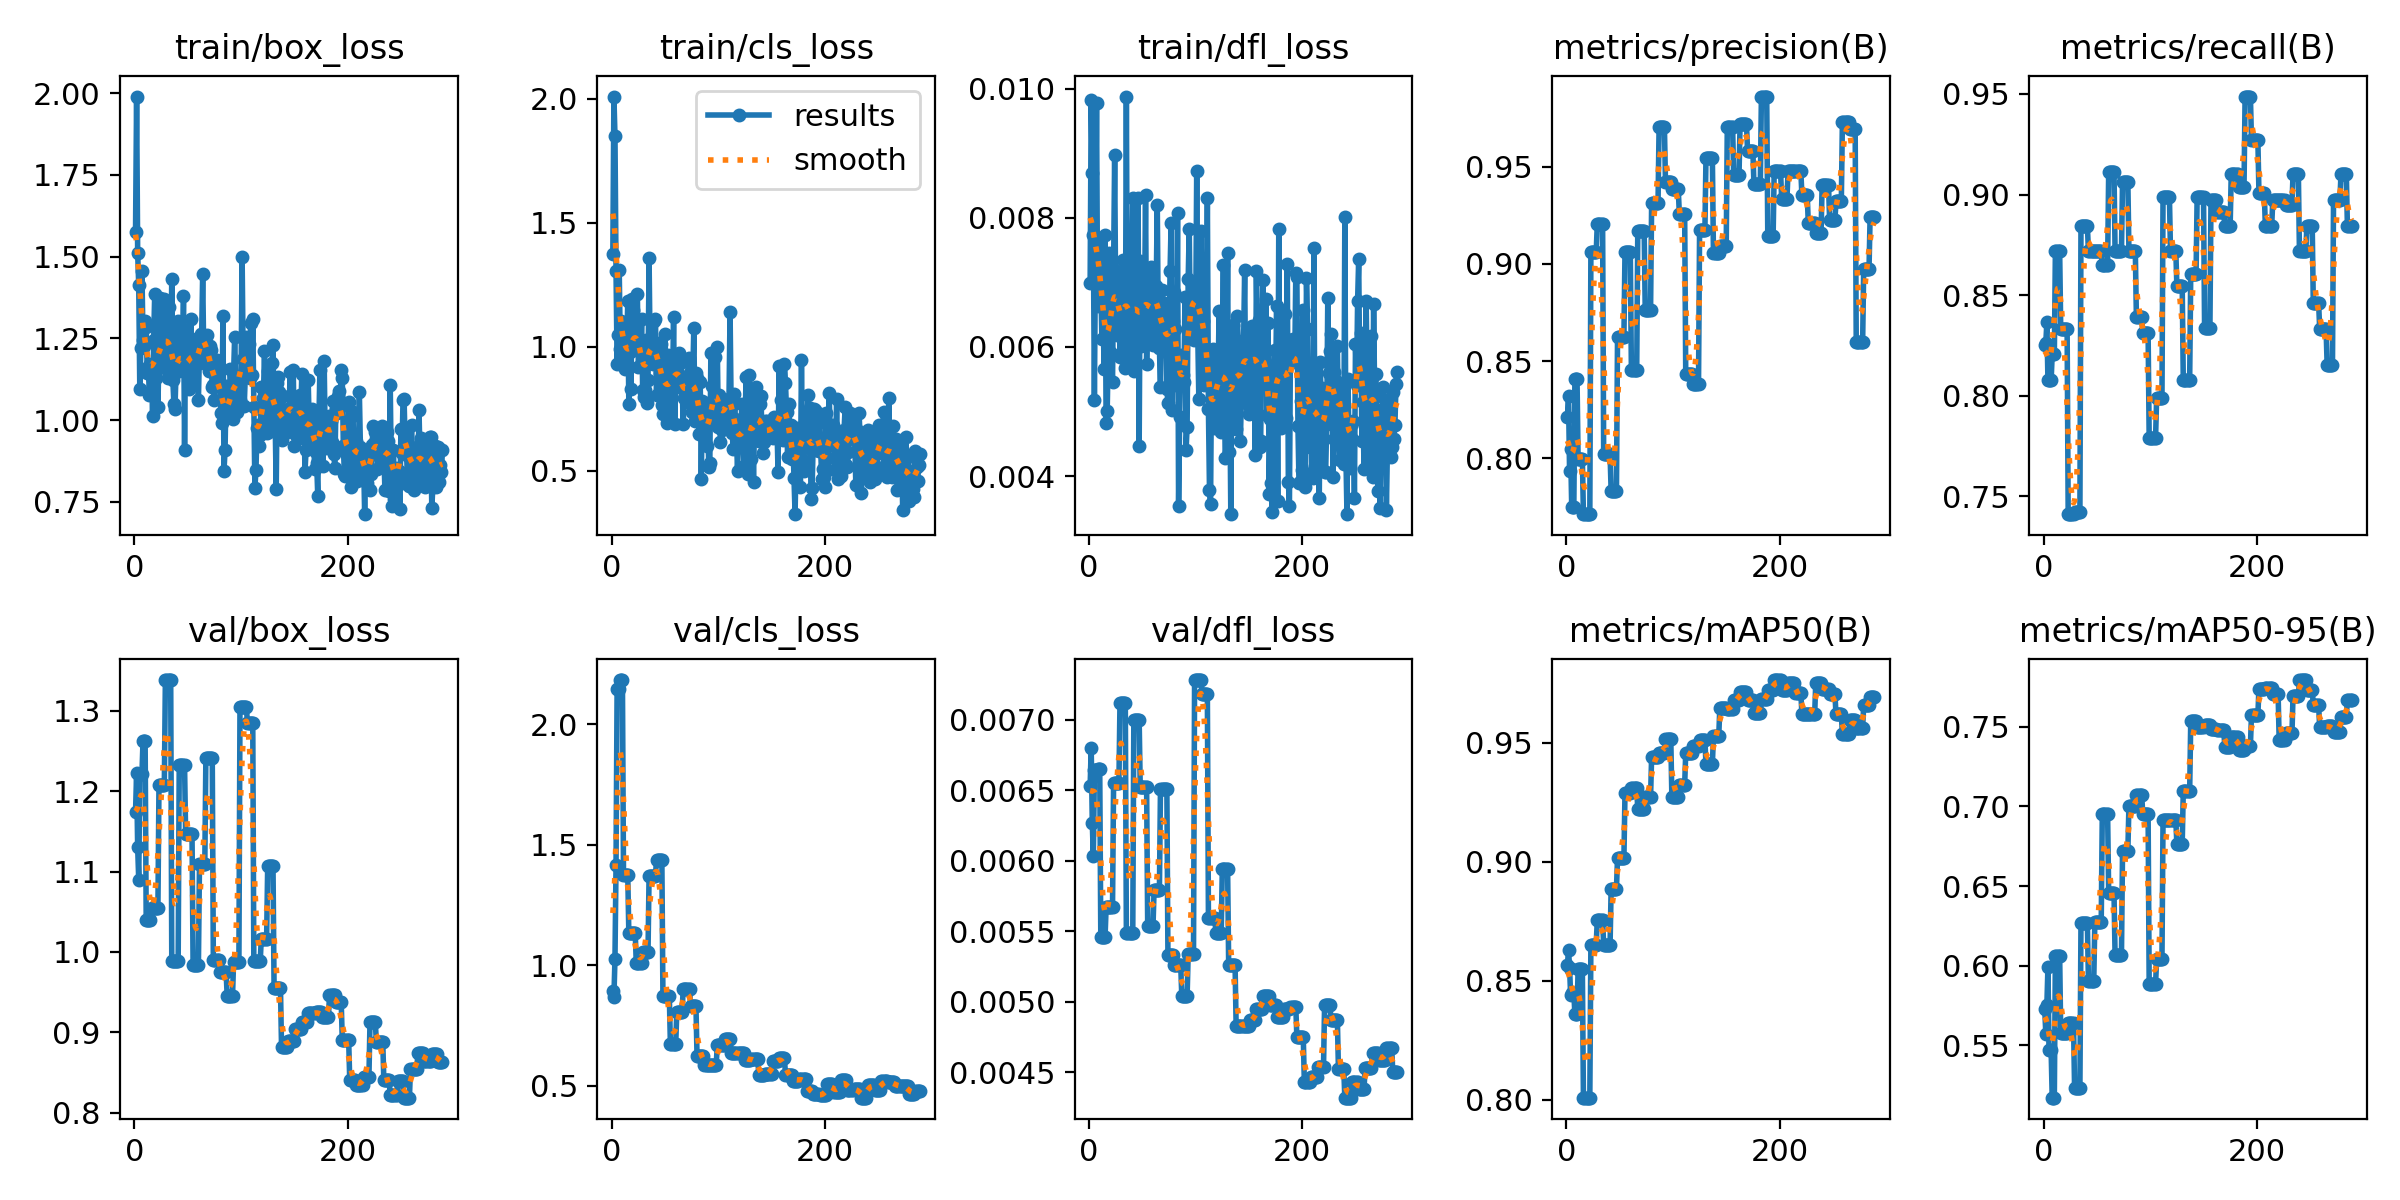

The table this chart was drawn from, first rows:
epoch, time, train/box_loss, train/cls_loss, train/dfl_loss, metrics/precision(B), metrics/recall(B), metrics/mAP50(B), metrics/mAP50-95(B), val/box_loss, val/cls_loss, val/dfl_loss, lr/pg0, lr/pg1, lr/pg2
1, 1.015, 1.577, 1.376, 0.00699, 0.8213, 0.825, 0.8566, 0.5727, 1.174, 0.8917, 0.00653, 0.0004, 0.0004, 0.0964
2, 3.179, 1.99, 2.009, 0.00982, 0.8321, 0.8261, 0.8631, 0.5572, 1.223, 0.8679, 0.0068, 0.0008991, 0.0008991, 0.0919
3, 4.33, 1.51, 1.85, 0.00869, 0.7933, 0.8365, 0.8555, 0.5751, 1.13, 1.027, 0.00627, 0.001397, 0.001397, 0.0874
4, 5.454, 1.413, 1.305, 0.00774, 0.8047, 0.8077, 0.8439, 0.599, 1.09, 1.418, 0.00603, 0.001894, 0.001894, 0.08289
5, 6.539, 1.095, 0.9319, 0.00518, 0.7752, 0.8077, 0.8447, 0.5468, 1.221, 2.147, 0.00664, 0.00239, 0.00239, 0.07839
6, 7.656, 1.222, 1.047, 0.00739, 0.7752, 0.8077, 0.8447, 0.5468, 1.221, 2.147, 0.00664, 0.002886, 0.002886, 0.07389
7, 8.932, 1.456, 1.308, 0.00978, 0.7752, 0.8077, 0.8447, 0.5468, 1.221, 2.147, 0.00664, 0.00338, 0.00338, 0.06938
8, 10.07, 1.244, 0.9893, 0.00664, 0.8407, 0.8205, 0.8361, 0.517, 1.262, 2.183, 0.00665, 0.003873, 0.003873, 0.06487
9, 11.2, 1.227, 1.106, 0.00745, 0.8407, 0.8205, 0.8361, 0.517, 1.262, 2.183, 0.00665, 0.004365, 0.004365, 0.06037
10, 12.37, 1.302, 1.081, 0.00759, 0.8407, 0.8205, 0.8361, 0.517, 1.262, 2.183, 0.00665, 0.004856, 0.004856, 0.05586
11, 13.5, 1.286, 0.973, 0.00702, 0.7997, 0.8718, 0.8549, 0.6062, 1.04, 1.375, 0.00546, 0.005347, 0.005347, 0.05135
12, 14.66, 1.143, 0.9113, 0.00613, 0.7997, 0.8718, 0.8549, 0.6062, 1.04, 1.375, 0.00546, 0.005836, 0.005836, 0.04684
13, 15.99, 1.161, 0.9971, 0.00704, 0.7997, 0.8718, 0.8549, 0.6062, 1.04, 1.375, 0.00546, 0.006324, 0.006324, 0.04232
14, 17.14, 1.076, 0.99, 0.00566, 0.7997, 0.8718, 0.8549, 0.6062, 1.04, 1.375, 0.00546, 0.006811, 0.006811, 0.03781
15, 18.34, 1.171, 1.185, 0.00774, 0.7997, 0.8718, 0.8549, 0.6062, 1.04, 1.375, 0.00546, 0.007297, 0.007297, 0.0333
16, 19.52, 1.164, 0.7707, 0.00482, 0.7713, 0.8333, 0.801, 0.5574, 1.055, 1.135, 0.00567, 0.007783, 0.007783, 0.02878
17, 20.66, 1.013, 0.9794, 0.00501, 0.7713, 0.8333, 0.801, 0.5574, 1.055, 1.135, 0.00567, 0.008267, 0.008267, 0.02427
18, 21.75, 1.246, 0.829, 0.00597, 0.7713, 0.8333, 0.801, 0.5574, 1.055, 1.135, 0.00567, 0.00875, 0.00875, 0.01975
19, 23.07, 1.387, 1.193, 0.00746, 0.7713, 0.8333, 0.801, 0.5574, 1.055, 1.135, 0.00567, 0.009232, 0.009232, 0.01523
20, 24.17, 1.128, 1.149, 0.00689, 0.7713, 0.8333, 0.801, 0.5574, 1.055, 1.135, 0.00567, 0.009714, 0.009714, 0.01071
21, 25.35, 1.157, 1.015, 0.00591, 0.7713, 0.8333, 0.801, 0.5574, 1.055, 1.135, 0.00567, 0.009802, 0.009802, 0.009802
22, 26.46, 1.04, 1.006, 0.00545, 0.7713, 0.8333, 0.801, 0.5574, 1.055, 1.135, 0.00567, 0.009792, 0.009792, 0.009792
23, 27.6, 1.212, 0.9948, 0.0072, 0.906, 0.7411, 0.8652, 0.5639, 1.208, 1.007, 0.00655, 0.009782, 0.009782, 0.009782
24, 28.73, 1.374, 1.212, 0.00897, 0.906, 0.7411, 0.8652, 0.5639, 1.208, 1.007, 0.00655, 0.009772, 0.009772, 0.009772
25, 29.98, 1.23, 0.9189, 0.00661, 0.906, 0.7411, 0.8652, 0.5639, 1.208, 1.007, 0.00655, 0.009762, 0.009762, 0.009762
26, 31.07, 1.176, 1.02, 0.00619, 0.906, 0.7411, 0.8652, 0.5639, 1.208, 1.007, 0.00655, 0.009753, 0.009753, 0.009753
27, 32.22, 1.2, 0.9737, 0.00652, 0.906, 0.7411, 0.8652, 0.5639, 1.208, 1.007, 0.00655, 0.009743, 0.009743, 0.009743
28, 33.3, 1.37, 1.112, 0.00716, 0.906, 0.7411, 0.8652, 0.5639, 1.208, 1.007, 0.00655, 0.009733, 0.009733, 0.009733
29, 34.42, 1.159, 0.8272, 0.00585, 0.9205, 0.7423, 0.8754, 0.5231, 1.339, 1.053, 0.00712, 0.009723, 0.009723, 0.009723
30, 35.52, 1.313, 0.7958, 0.00633, 0.9205, 0.7423, 0.8754, 0.5231, 1.339, 1.053, 0.00712, 0.009713, 0.009713, 0.009713
31, 36.75, 1.13, 0.8257, 0.0059, 0.9205, 0.7423, 0.8754, 0.5231, 1.339, 1.053, 0.00712, 0.009703, 0.009703, 0.009703
32, 37.83, 1.345, 1.027, 0.00735, 0.9205, 0.7423, 0.8754, 0.5231, 1.339, 1.053, 0.00712, 0.009693, 0.009693, 0.009693
33, 38.91, 1.209, 0.7746, 0.00603, 0.9205, 0.7423, 0.8754, 0.5231, 1.339, 1.053, 0.00712, 0.009683, 0.009683, 0.009683
34, 39.99, 1.184, 0.8649, 0.00568, 0.9205, 0.7423, 0.8754, 0.5231, 1.339, 1.053, 0.00712, 0.009673, 0.009673, 0.009673
35, 41.1, 1.431, 1.357, 0.00988, 0.8021, 0.8846, 0.865, 0.6268, 0.9889, 1.371, 0.00549, 0.009663, 0.009663, 0.009663
36, 42.42, 1.123, 0.9665, 0.00588, 0.8021, 0.8846, 0.865, 0.6268, 0.9889, 1.371, 0.00549, 0.009654, 0.009654, 0.009654
37, 43.62, 1.049, 0.9362, 0.00597, 0.8021, 0.8846, 0.865, 0.6268, 0.9889, 1.371, 0.00549, 0.009644, 0.009644, 0.009644
38, 44.79, 1.035, 0.9523, 0.00582, 0.8021, 0.8846, 0.865, 0.6268, 0.9889, 1.371, 0.00549, 0.009634, 0.009634, 0.009634
39, 45.95, 1.148, 0.9294, 0.00583, 0.8021, 0.8846, 0.865, 0.6268, 0.9889, 1.371, 0.00549, 0.009624, 0.009624, 0.009624
40, 47.11, 1.189, 1.104, 0.00691, 0.8021, 0.8846, 0.865, 0.6268, 0.9889, 1.371, 0.00549, 0.009614, 0.009614, 0.009614
41, 48.28, 1.305, 1.111, 0.00831, 0.8021, 0.8846, 0.865, 0.6268, 0.9889, 1.371, 0.00549, 0.009604, 0.009604, 0.009604
42, 49.64, 1.151, 0.8047, 0.00563, 0.7833, 0.8718, 0.8886, 0.5904, 1.232, 1.438, 0.007, 0.009594, 0.009594, 0.009594
43, 50.76, 1.215, 1.014, 0.00632, 0.7833, 0.8718, 0.8886, 0.5904, 1.232, 1.438, 0.007, 0.009584, 0.009584, 0.009584
44, 51.88, 1.182, 0.9551, 0.00659, 0.7833, 0.8718, 0.8886, 0.5904, 1.232, 1.438, 0.007, 0.009574, 0.009574, 0.009574
45, 52.99, 1.159, 0.8958, 0.00638, 0.7833, 0.8718, 0.8886, 0.5904, 1.232, 1.438, 0.007, 0.009564, 0.009564, 0.009564
46, 54.14, 1.38, 1.011, 0.00831, 0.7833, 0.8718, 0.8886, 0.5904, 1.232, 1.438, 0.007, 0.009555, 0.009555, 0.009555
47, 55.19, 0.908, 0.765, 0.00446, 0.7833, 0.8718, 0.8886, 0.5904, 1.232, 1.438, 0.007, 0.009545, 0.009545, 0.009545
48, 56.48, 1.275, 0.7307, 0.00733, 0.8625, 0.8718, 0.9016, 0.6272, 1.147, 0.8732, 0.00652, 0.009535, 0.009535, 0.009535
49, 57.5, 1.145, 0.8727, 0.00601, 0.8625, 0.8718, 0.9016, 0.6272, 1.147, 0.8732, 0.00652, 0.009525, 0.009525, 0.009525
50, 58.6, 1.179, 1.053, 0.00699, 0.8625, 0.8718, 0.9016, 0.6272, 1.147, 0.8732, 0.00652, 0.009515, 0.009515, 0.009515
51, 59.66, 1.094, 0.7937, 0.0061, 0.8625, 0.8718, 0.9016, 0.6272, 1.147, 0.8732, 0.00652, 0.009505, 0.009505, 0.009505
52, 60.75, 1.25, 0.6948, 0.00648, 0.8625, 0.8718, 0.9016, 0.6272, 1.147, 0.8732, 0.00652, 0.009495, 0.009495, 0.009495
53, 62.03, 1.308, 0.9673, 0.00836, 0.8625, 0.8718, 0.9016, 0.6272, 1.147, 0.8732, 0.00652, 0.009485, 0.009485, 0.009485
54, 63.13, 1.11, 0.7369, 0.00574, 0.8625, 0.8718, 0.9016, 0.6272, 1.147, 0.8732, 0.00652, 0.009475, 0.009475, 0.009475
55, 64.29, 1.212, 0.8501, 0.00673, 0.906, 0.8651, 0.9286, 0.6952, 0.984, 0.6726, 0.00554, 0.009465, 0.009465, 0.009465
56, 65.5, 1.189, 0.895, 0.00623, 0.906, 0.8651, 0.9286, 0.6952, 0.984, 0.6726, 0.00554, 0.009456, 0.009456, 0.009456
57, 66.69, 1.188, 0.8315, 0.00663, 0.906, 0.8651, 0.9286, 0.6952, 0.984, 0.6726, 0.00554, 0.009446, 0.009446, 0.009446
58, 67.87, 1.223, 1.121, 0.00724, 0.906, 0.8651, 0.9286, 0.6952, 0.984, 0.6726, 0.00554, 0.009436, 0.009436, 0.009436
59, 69.19, 1.172, 0.6893, 0.00637, 0.906, 0.8651, 0.9286, 0.6952, 0.984, 0.6726, 0.00554, 0.009426, 0.009426, 0.009426
60, 70.32, 1.061, 0.8481, 0.00603, 0.906, 0.8651, 0.9286, 0.6952, 0.984, 0.6726, 0.00554, 0.009416, 0.009416, 0.009416
... 229 more rows
